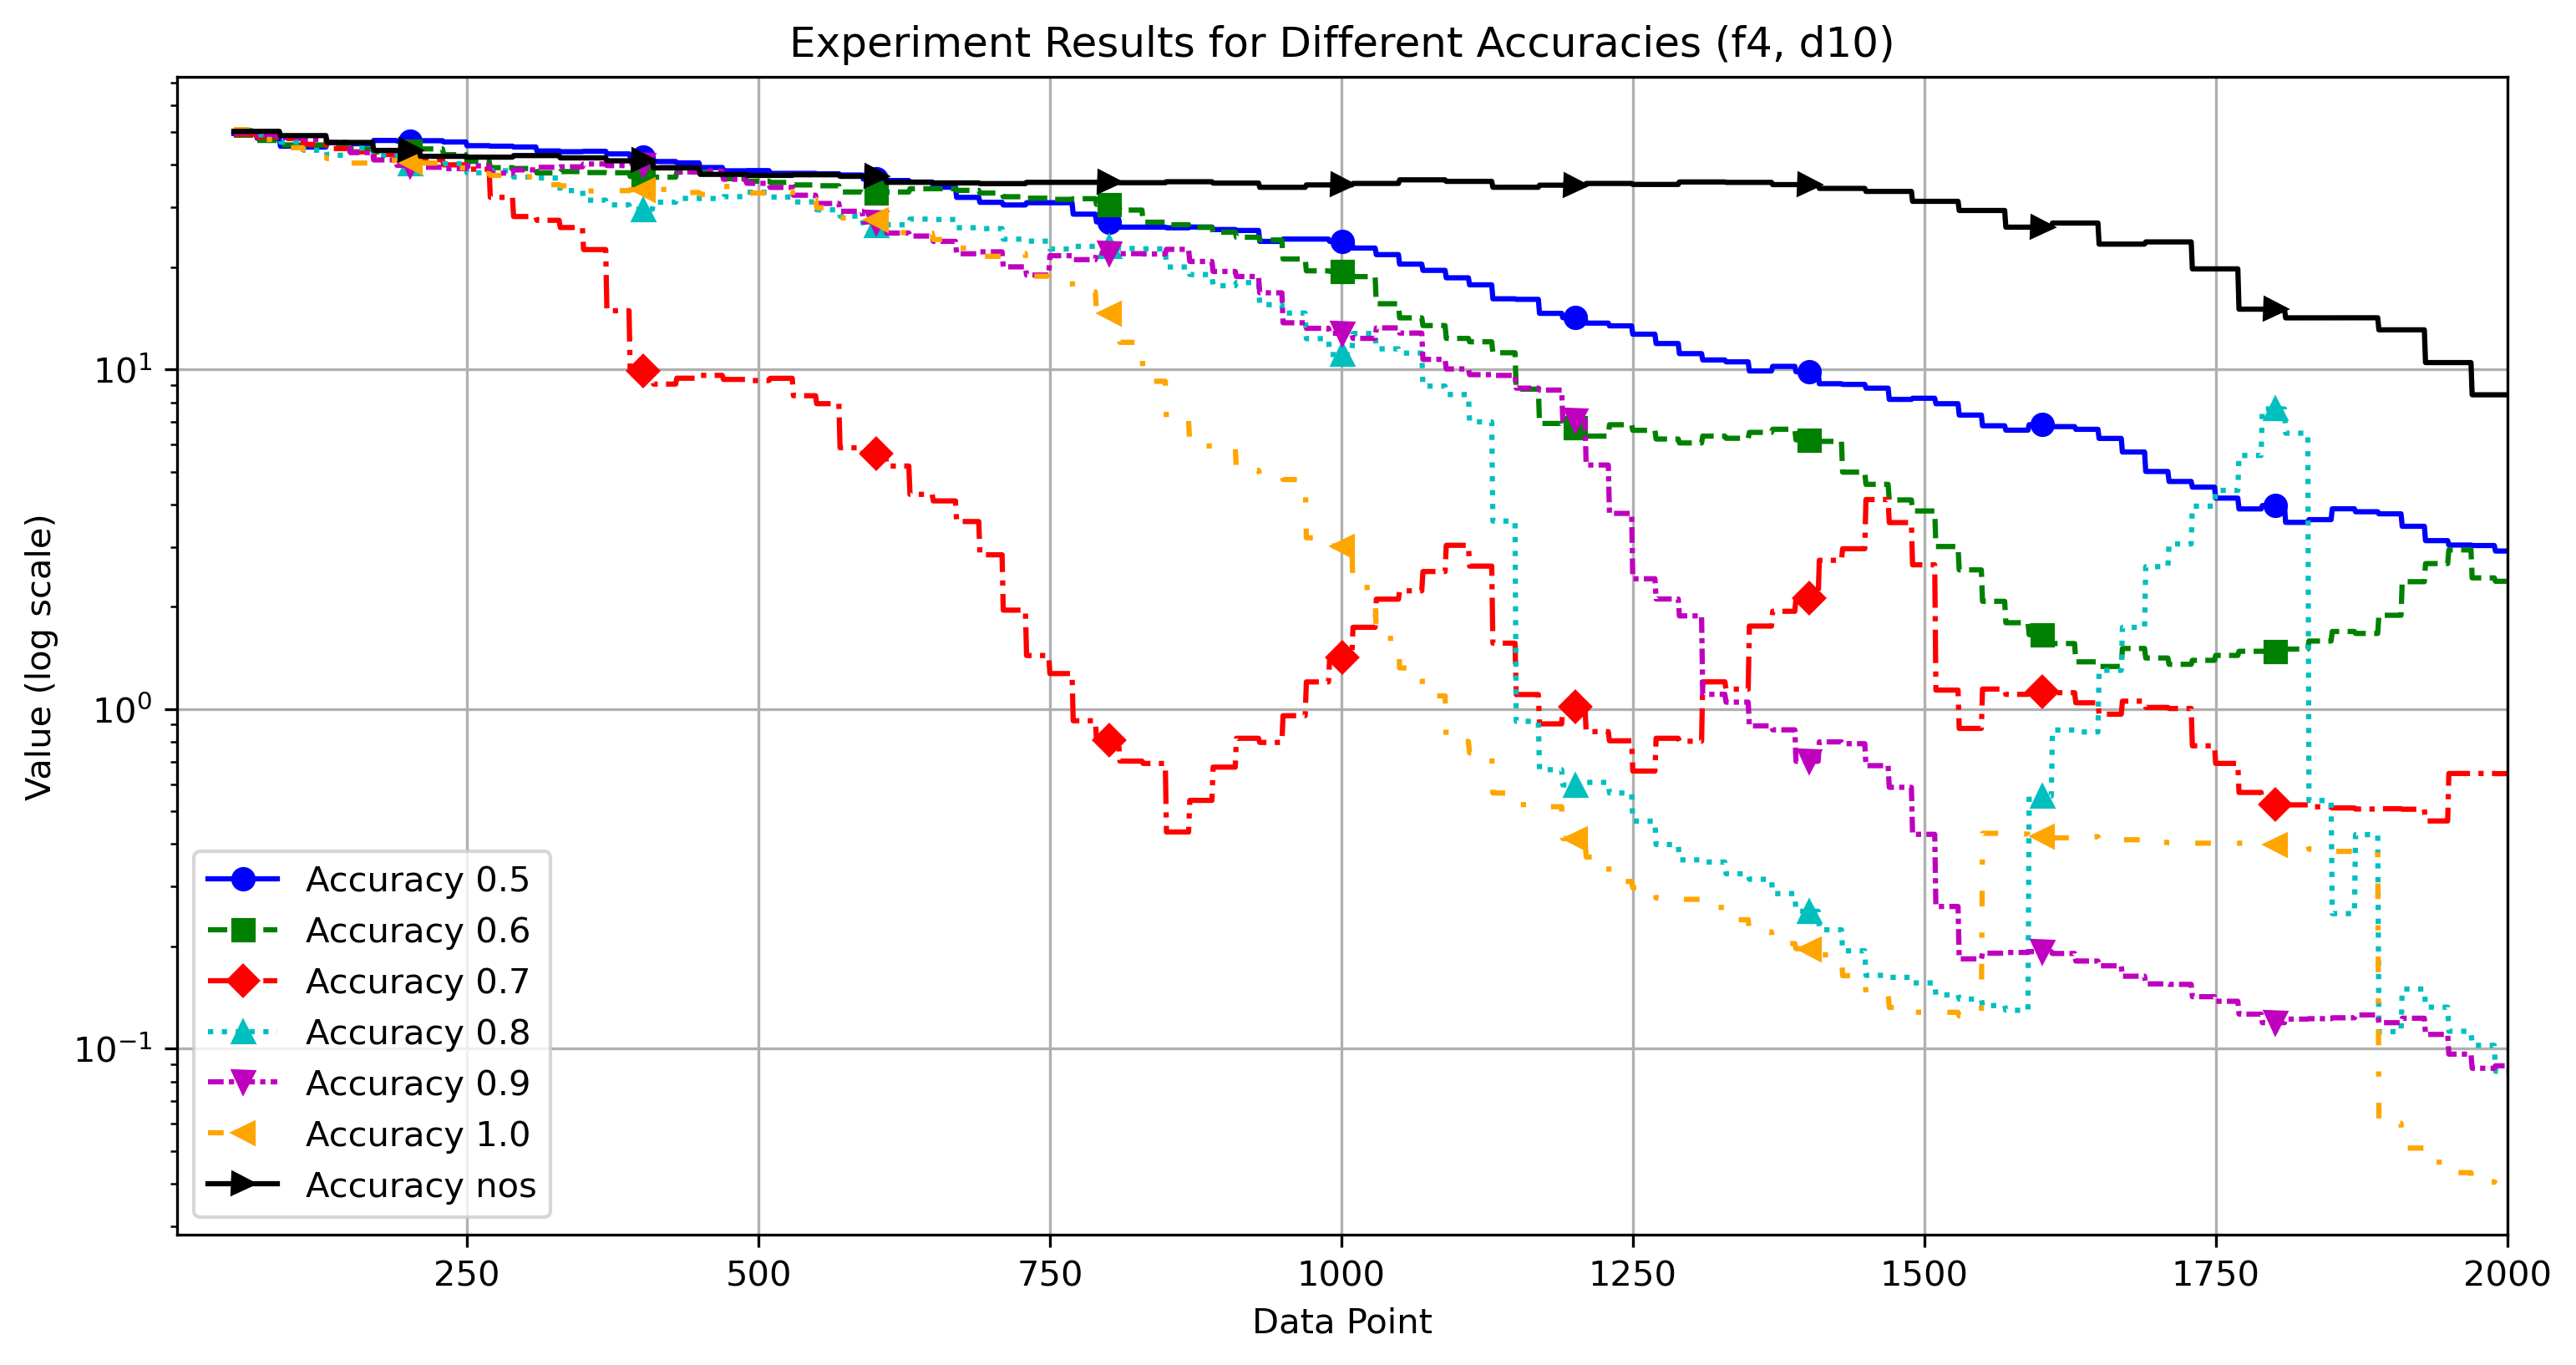

Data behind this chart, as committed beside it:
NaN, NaN, NaN, NaN, NaN, NaN, NaN
NaN, NaN, NaN, NaN, NaN, NaN, NaN
NaN, NaN, NaN, NaN, NaN, NaN, NaN
NaN, NaN, NaN, NaN, NaN, NaN, NaN
NaN, NaN, NaN, NaN, NaN, NaN, NaN
NaN, NaN, NaN, NaN, NaN, NaN, NaN
NaN, NaN, NaN, NaN, NaN, NaN, NaN
NaN, NaN, NaN, NaN, NaN, NaN, NaN
NaN, NaN, NaN, NaN, NaN, NaN, NaN
NaN, NaN, NaN, NaN, NaN, NaN, NaN
NaN, NaN, NaN, NaN, NaN, NaN, NaN
NaN, NaN, NaN, NaN, NaN, NaN, NaN
NaN, NaN, NaN, NaN, NaN, NaN, NaN
NaN, NaN, NaN, NaN, NaN, NaN, NaN
NaN, NaN, NaN, NaN, NaN, NaN, NaN
NaN, NaN, NaN, NaN, NaN, NaN, NaN
NaN, NaN, NaN, NaN, NaN, NaN, NaN
NaN, NaN, NaN, NaN, NaN, NaN, NaN
NaN, NaN, NaN, NaN, NaN, NaN, NaN
NaN, NaN, NaN, NaN, NaN, NaN, NaN
NaN, NaN, NaN, NaN, NaN, NaN, NaN
NaN, NaN, NaN, NaN, NaN, NaN, NaN
NaN, NaN, NaN, NaN, NaN, NaN, NaN
NaN, NaN, NaN, NaN, NaN, NaN, NaN
NaN, NaN, NaN, NaN, NaN, NaN, NaN
NaN, NaN, NaN, NaN, NaN, NaN, NaN
NaN, NaN, NaN, NaN, NaN, NaN, NaN
NaN, NaN, NaN, NaN, NaN, NaN, NaN
NaN, NaN, NaN, NaN, NaN, NaN, NaN
NaN, NaN, NaN, NaN, NaN, NaN, NaN
NaN, NaN, NaN, NaN, NaN, NaN, NaN
NaN, NaN, NaN, NaN, NaN, NaN, NaN
NaN, NaN, NaN, NaN, NaN, NaN, NaN
NaN, NaN, NaN, NaN, NaN, NaN, NaN
NaN, NaN, NaN, NaN, NaN, NaN, NaN
NaN, NaN, NaN, NaN, NaN, NaN, NaN
NaN, NaN, NaN, NaN, NaN, NaN, NaN
NaN, NaN, NaN, NaN, NaN, NaN, NaN
NaN, NaN, NaN, NaN, NaN, NaN, NaN
NaN, NaN, NaN, NaN, NaN, NaN, NaN
NaN, NaN, NaN, NaN, NaN, NaN, NaN
NaN, NaN, NaN, NaN, NaN, NaN, NaN
NaN, NaN, NaN, NaN, NaN, NaN, NaN
NaN, NaN, NaN, NaN, NaN, NaN, NaN
NaN, NaN, NaN, NaN, NaN, NaN, NaN
NaN, NaN, NaN, NaN, NaN, NaN, NaN
NaN, NaN, NaN, NaN, NaN, NaN, NaN
NaN, NaN, NaN, NaN, NaN, NaN, NaN
NaN, NaN, NaN, NaN, NaN, NaN, NaN
49.47, 48.9, 49.28, 50.55, 49.82, 50.81, 50.21
49.47, 48.9, 49.28, 50.55, 49.82, 50.81, 50.21
49.47, 48.9, 49.28, 50.55, 49.82, 50.81, 50.21
49.47, 48.9, 49.28, 50.55, 49.82, 50.81, 50.21
49.47, 48.9, 49.28, 50.55, 49.82, 50.81, 50.21
49.47, 48.9, 49.28, 50.55, 49.82, 50.81, 50.21
49.47, 48.9, 49.28, 50.55, 49.82, 50.81, 50.21
49.47, 48.9, 49.28, 50.55, 49.82, 50.81, 50.21
49.47, 48.9, 49.28, 50.55, 49.82, 50.81, 50.21
49.47, 48.9, 49.28, 50.55, 49.82, 50.81, 50.21
49.47, 48.9, 49.28, 50.55, 49.82, 50.81, 50.21
49.47, 48.9, 49.28, 50.55, 49.82, 50.81, 50.21
... 1,939 more rows
